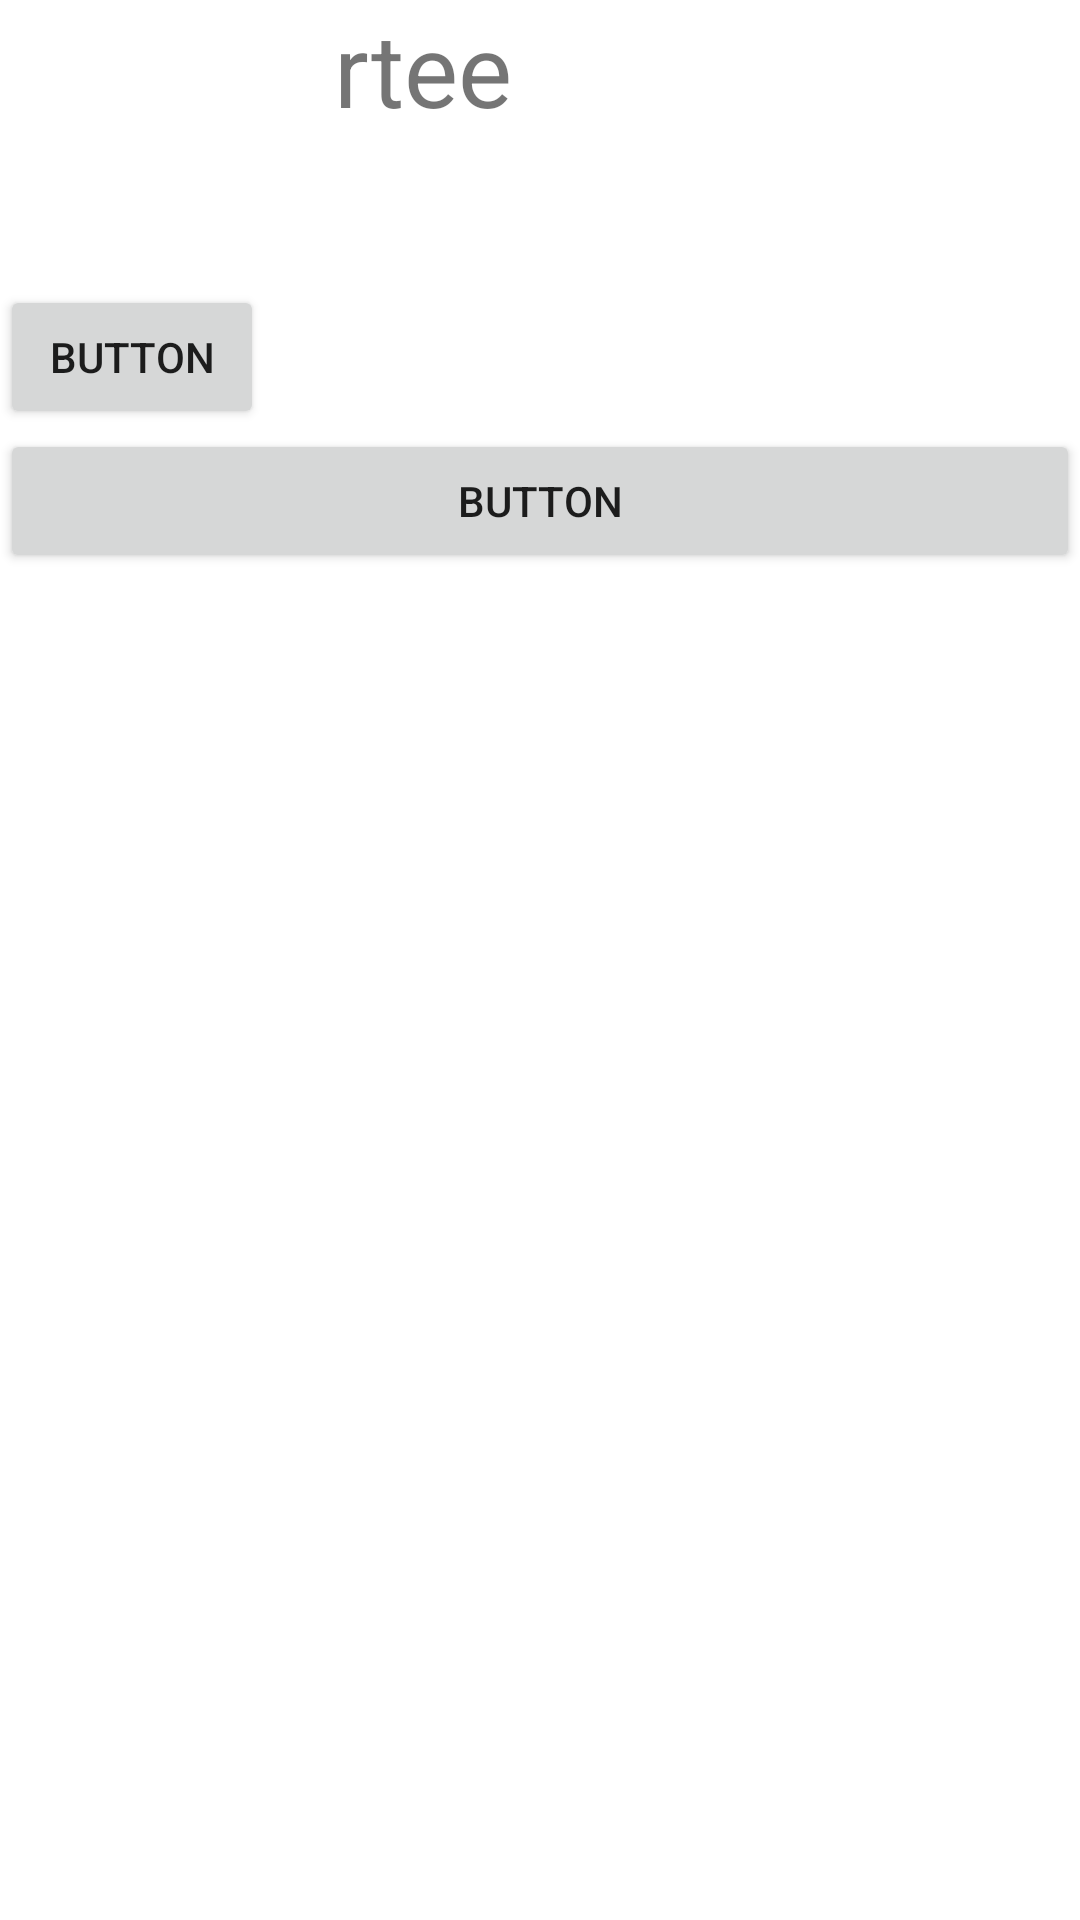

Here is an Android app screen rendered from its layout file. Give the layout XML and the strings, colors and styles it references.
<!-- AndroidManifest.xml: application theme Theme.BeatTheBookies -->
<!-- res/layout/activity_balancetest.xml -->
<?xml version="1.0" encoding="utf-8"?>
<androidx.constraintlayout.widget.ConstraintLayout xmlns:android="http://schemas.android.com/apk/res/android"
    xmlns:app="http://schemas.android.com/apk/res-auto"
    xmlns:tools="http://schemas.android.com/tools"
    android:layout_width="match_parent"
    android:layout_height="match_parent"
    tools:context=".Balancetest">

    <LinearLayout
        android:layout_width="match_parent"
        android:layout_height="match_parent"
        android:orientation="vertical">

        <TextView
            android:id="@+id/textView3"
            android:layout_width="137dp"
            android:layout_height="95dp"
            android:layout_gravity="center"
            android:text="rtee"
            android:textSize="34sp" />

        <Button
            android:id="@+id/button"
            android:layout_width="wrap_content"
            android:layout_height="wrap_content"
            android:onClick="update"
            android:text="Button" />

        <Button
            android:id="@+id/button2"
            android:layout_width="match_parent"
            android:layout_height="wrap_content"
            android:onClick="double"
            android:text="Button" />
    </LinearLayout>

</androidx.constraintlayout.widget.ConstraintLayout>
<!-- resources referenced by this layout -->
<resources>
  <style name="Theme.BeatTheBookies" parent="Theme.MaterialComponents.DayNight.NoActionBar">
          
          <item name="colorPrimary">@color/purple_500</item>
          <item name="colorPrimaryVariant">@color/purple_700</item>
          <item name="colorOnPrimary">@color/white</item>
          
          <item name="colorSecondary">@color/teal_200</item>
          <item name="colorSecondaryVariant">@color/teal_700</item>
          <item name="colorOnSecondary">@color/black</item>
          
          <item name="android:statusBarColor">?attr/colorPrimaryVariant</item>
          
      </style>
  <!-- not gathered from this repository: default colours our renderer supplied (Android Studio template values) -->
  <color name="purple_500">#FF6200EE</color>
  <color name="purple_700">#FF3700B3</color>
  <color name="teal_200">#FF03DAC5</color>
  <color name="teal_700">#FF018786</color>
  <color name="black">#FF000000</color>
  <color name="white">#FFFFFFFF</color>
</resources>
